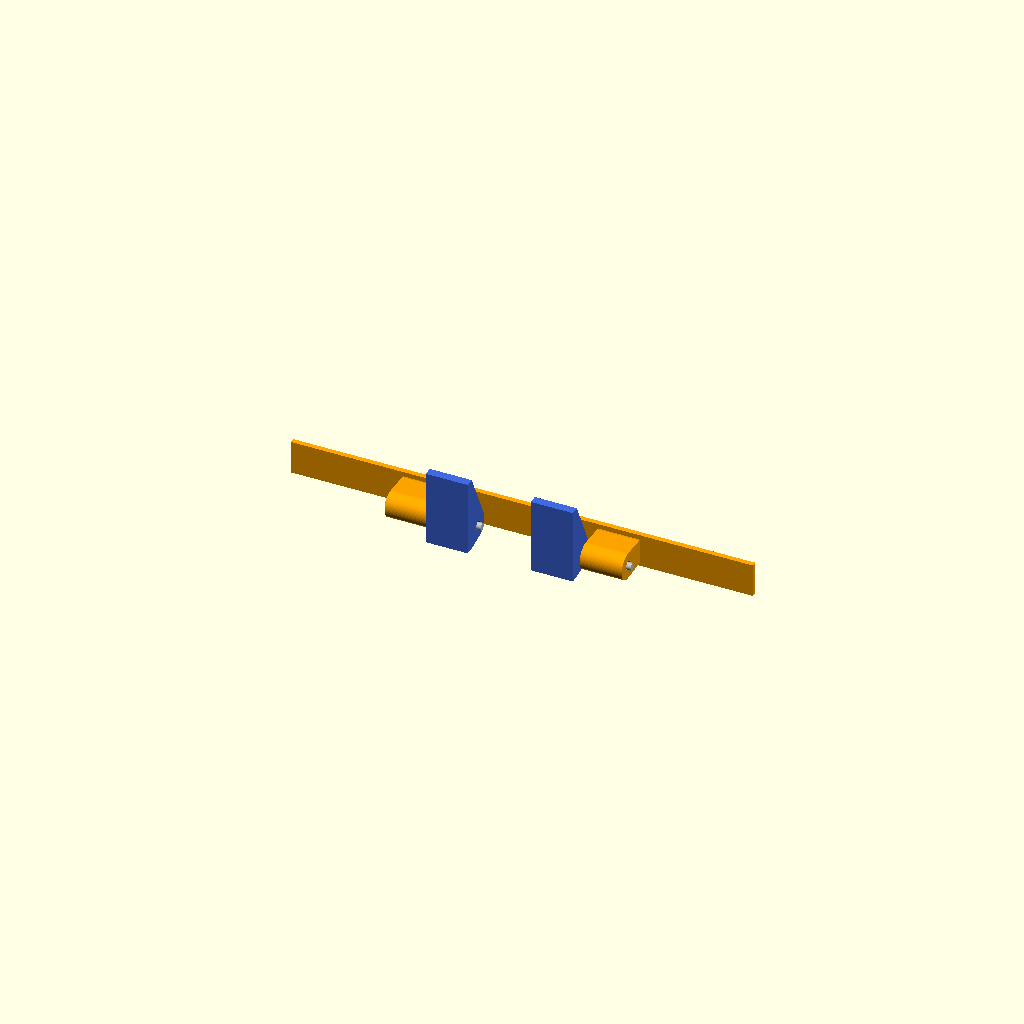
Cell 1: rendered with the file's own defaults.
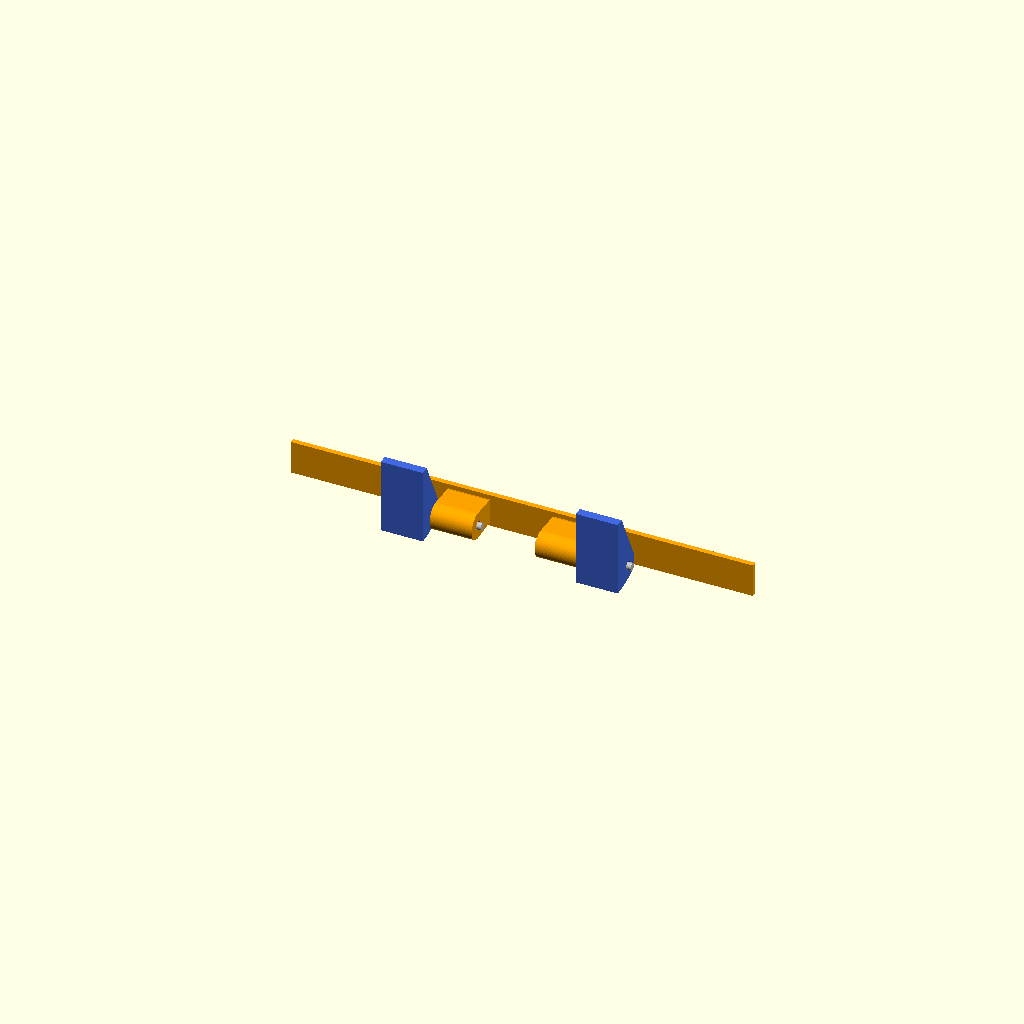
Cell 2 — hinge_layout set to "tray_inner", the other parameters unchanged.
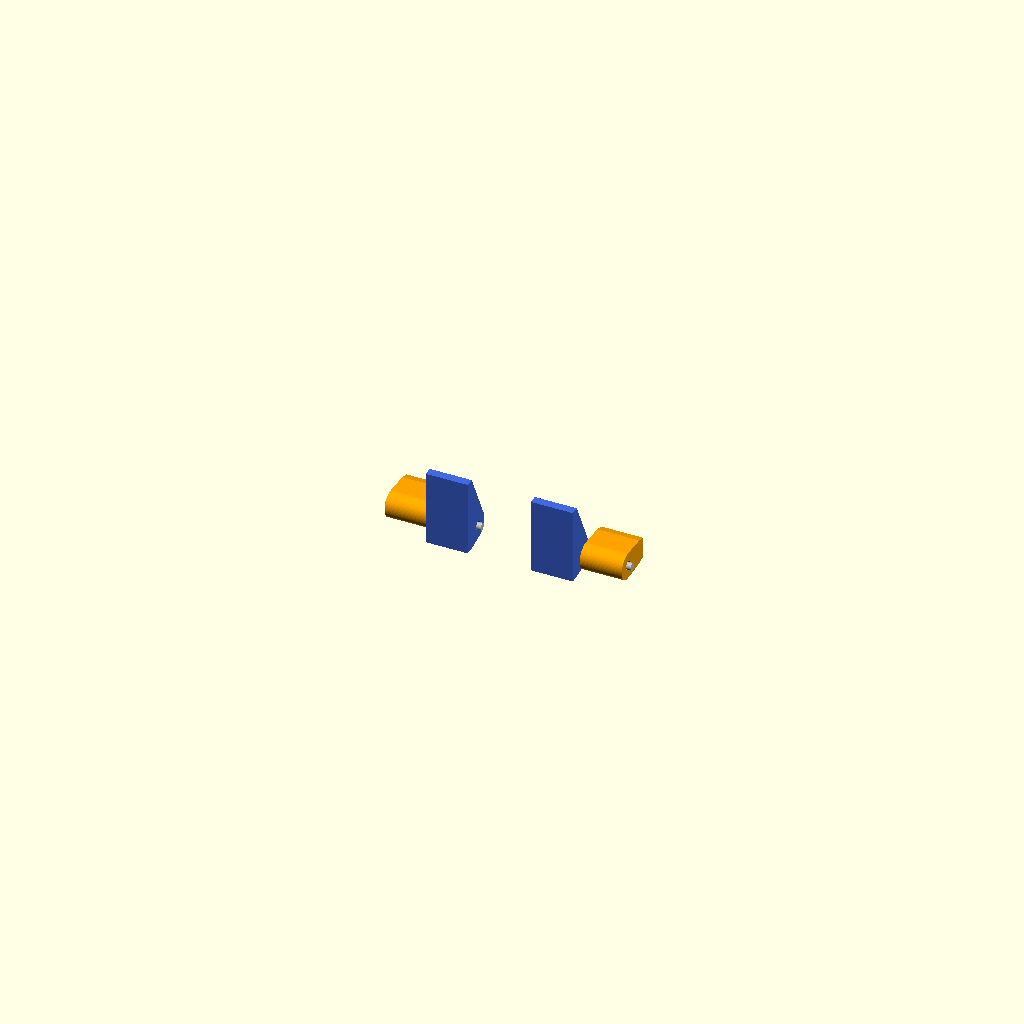
Cell 3: show_preview_tray_edge = false (everything else at default).
All cells are drawn from one camera (rotation 55°, 0°, 25°, orthographic, colour scheme Cornfield), so only the parameter changes between them.
OpenSCAD source file box/part/current_v2_wedge_tray_hinge_standalone.scad:
/*
    Current Tray/Box Hinge - Standalone Extract
    -------------------------------------------
    This is the hinge style used with the current box:
      - Tray side uses the outer hinge barrels/ears.
      - Box side uses the inner blue V2 wedge barrels.
      - Hinge uses 1.75 mm filament/pin pieces through 2.20 mm holes.

    This is NOT the later opposed split-cylinder test hinge.

    Coordinate system:
      X = hinge / pin axis
      Y = tray depth direction
      Z = height

    Use module tray_side_hinge_ears_only() to attach the tray-side hinge to a tray.
    Use module box_side_v2_wedge_hinge_only() for the matching box-side hinge.
*/

$fn = 72;

// -------------------------
// VIEW / EXPORT CONTROL
// -------------------------
part = "preview"; // [preview, tray_hinge, box_hinge, pins, print_layout]

// -------------------------
// HINGE SETTINGS - CURRENT MATCHING SET
// -------------------------
hinge_layout = "tray_outer"; // [tray_outer, tray_inner]
// tray_outer: tray owns outer barrels; box side owns inner barrels. This is current.

filament_pin_d = 1.75;
pin_hole_d = 2.20;
knuckle_od = 6.5;
barrel_len = 10.0;
side_gap = 0.70;
center_access_gap = 15.0;

// Tray reference size from current imported tray setup.
actual_tray_w = 63.0;
tray_h = 8.0;
rear_edge_y = -actual_tray_w/2;

// Tray-side hinge placement.
barrel_edge_gap = 3.0;
solid_overlap = 1.50;
ear_anchor_h = 4.9;
ear_anchor_y = 1.5;
ear_flatten_back = true;
ear_flat_y_t = 2.0;
ear_flat_z = 6.0;

// Box-side V2 wedge profile.
wedge_anchor_y_t = 1.5;
wedge_anchor_z_h = 18.0;
wedge_wall_overlap = 0.55;
rear_hinge_clearance = 0.7;
bracket_direction = "behind"; // current reference orientation

// Optional preview tray edge plate.
show_preview_tray_edge = true;
preview_tray_l = 110.0;
preview_edge_plate_t = 1.2;

// -------------------------
// DERIVED GEOMETRY
// -------------------------
r = knuckle_od/2;
axis_y = rear_edge_y - barrel_edge_gap - r;
axis_z = tray_h/2;

barrel_back_y  = axis_y - r;
box_wall_inner_face_y = barrel_back_y - rear_hinge_clearance;
wedge_anchor_z_center = wedge_anchor_z_h/2;

hinge_span = 4*barrel_len + 2*side_gap + center_access_gap;

function barrel_x(i) =
    let(start = -hinge_span/2)
    i == 0 ? start + barrel_len/2 :
    i == 1 ? start + barrel_len + side_gap + barrel_len/2 :
    i == 2 ? start + 2*barrel_len + side_gap + center_access_gap + barrel_len/2 :
             start + 3*barrel_len + 2*side_gap + center_access_gap + barrel_len/2;

function tray_owns_barrel(i) =
    hinge_layout == "tray_outer" ? (i == 0 || i == 3) : (i == 1 || i == 2);

function wall_owns_barrel(i) = !tray_owns_barrel(i);

left_pin_len  = 2*barrel_len + side_gap + 2.0;
right_pin_len = 2*barrel_len + side_gap + 2.0;
left_pin_x  = (barrel_x(0) + barrel_x(1))/2;
right_pin_x = (barrel_x(2) + barrel_x(3))/2;

// -------------------------
// HELPERS
// -------------------------
module cyl_x(len, d, center=true) {
    rotate([0,90,0]) cylinder(h=len, d=d, center=center);
}

module pin_bore_cut(extra=20) {
    translate([0, axis_y, axis_z])
        cyl_x(hinge_span + extra, pin_hole_d, center=true);
}

// -------------------------
// TRAY-SIDE HINGE EARS
// -------------------------
module tray_hinge_ear(i) {
    x = barrel_x(i);
    union() {
        hull() {
            // Hinge barrel.
            translate([x, axis_y, axis_z])
                cyl_x(barrel_len, knuckle_od, center=true);

            // Small anchor bridge back to tray edge.
            translate([x, rear_edge_y + ear_anchor_y/2 - solid_overlap, axis_z])
                cube([barrel_len, ear_anchor_y + 2*solid_overlap, ear_anchor_h], center=true);

            // Flattened back pad against tray wall/edge.
            if (ear_flatten_back)
                translate([x, rear_edge_y - solid_overlap, axis_z])
                    cube([barrel_len, ear_flat_y_t, ear_flat_z], center=true);
        }

        translate([x, rear_edge_y + ear_anchor_y/2 - solid_overlap, axis_z])
            cube([barrel_len, ear_anchor_y + 2*solid_overlap, ear_anchor_h], center=true);

        if (ear_flatten_back)
            translate([x, rear_edge_y - solid_overlap, axis_z])
                cube([barrel_len, ear_flat_y_t, ear_flat_z], center=true);
    }
}

module tray_side_hinge_ears_only() {
    difference() {
        union() {
            for (i=[0:3])
                if (tray_owns_barrel(i))
                    tray_hinge_ear(i);
        }
        pin_bore_cut();
    }
}

// Optional tray edge preview only, useful for lining up before merging into real tray.
module tray_side_hinge_with_edge_preview() {
    difference() {
        union() {
            if (show_preview_tray_edge)
                translate([0, rear_edge_y + preview_edge_plate_t/2, axis_z])
                    cube([preview_tray_l, preview_edge_plate_t, tray_h], center=true);
            tray_side_hinge_ears_only();
        }
        pin_bore_cut();
    }
}

// -------------------------
// BOX-SIDE BLUE V2 WEDGE HINGE
// -------------------------
module v2_wedge_barrel_segment(i) {
    x = barrel_x(i);

    module solid_shape() {
        hull() {
            // Tall narrow anchor side.
            translate([x,
                       bracket_direction == "behind"
                           ? box_wall_inner_face_y - wedge_wall_overlap/2
                           : box_wall_inner_face_y + wedge_wall_overlap/2,
                       wedge_anchor_z_center])
                cube([barrel_len,
                      wedge_anchor_y_t + wedge_wall_overlap,
                      wedge_anchor_z_h], center=true);

            // Rounded hinge/barrel nose.
            translate([x, axis_y, axis_z])
                cyl_x(barrel_len, knuckle_od, center=true);
        }
    }

    difference() {
        solid_shape();
        translate([x, axis_y, axis_z])
            cyl_x(barrel_len + 3.0, pin_hole_d, center=true);
    }
}

module box_side_v2_wedge_hinge_only() {
    union() {
        for (i=[0:3])
            if (wall_owns_barrel(i))
                v2_wedge_barrel_segment(i);
    }
}

// -------------------------
// PIN VISUALS
// -------------------------
module filament_pins_visual() {
    translate([left_pin_x, axis_y, axis_z])
        cyl_x(left_pin_len, filament_pin_d, center=true);
    translate([right_pin_x, axis_y, axis_z])
        cyl_x(right_pin_len, filament_pin_d, center=true);
}

// -------------------------
// OUTPUTS
// -------------------------
module preview_assembled() {
    color("orange") tray_side_hinge_with_edge_preview();
    color("royalblue") box_side_v2_wedge_hinge_only();
    color("silver") filament_pins_visual();
}

module print_layout() {
    color("orange") translate([0, 30, 0]) tray_side_hinge_with_edge_preview();
    color("royalblue") translate([0, -30, 0]) box_side_v2_wedge_hinge_only();
    color("silver") translate([0, -60, 0]) filament_pins_visual();
}

if (part == "tray_hinge") {
    color("orange") tray_side_hinge_ears_only();
} else if (part == "box_hinge") {
    color("royalblue") box_side_v2_wedge_hinge_only();
} else if (part == "pins") {
    color("silver") filament_pins_visual();
} else if (part == "print_layout") {
    print_layout();
} else {
    preview_assembled();
}
Customizer parameters (derived from the source; name, type, default, range or options):
part: string, default "preview", options "preview", "tray_hinge", "box_hinge", "pins", "print_layout"
hinge_layout: string, default "tray_outer", options "tray_outer", "tray_inner"
filament_pin_d: number, default 1.75
pin_hole_d: number, default 2.2
knuckle_od: number, default 6.5
barrel_len: number, default 10
side_gap: number, default 0.7
center_access_gap: number, default 15
actual_tray_w: number, default 63
tray_h: number, default 8
barrel_edge_gap: number, default 3
solid_overlap: number, default 1.5
ear_anchor_h: number, default 4.9
ear_anchor_y: number, default 1.5
ear_flatten_back: bool, default true
ear_flat_y_t: number, default 2
ear_flat_z: number, default 6
wedge_anchor_y_t: number, default 1.5
wedge_anchor_z_h: number, default 18
wedge_wall_overlap: number, default 0.55
rear_hinge_clearance: number, default 0.7
bracket_direction: string, default "behind"
show_preview_tray_edge: bool, default true
preview_tray_l: number, default 110
preview_edge_plate_t: number, default 1.2
